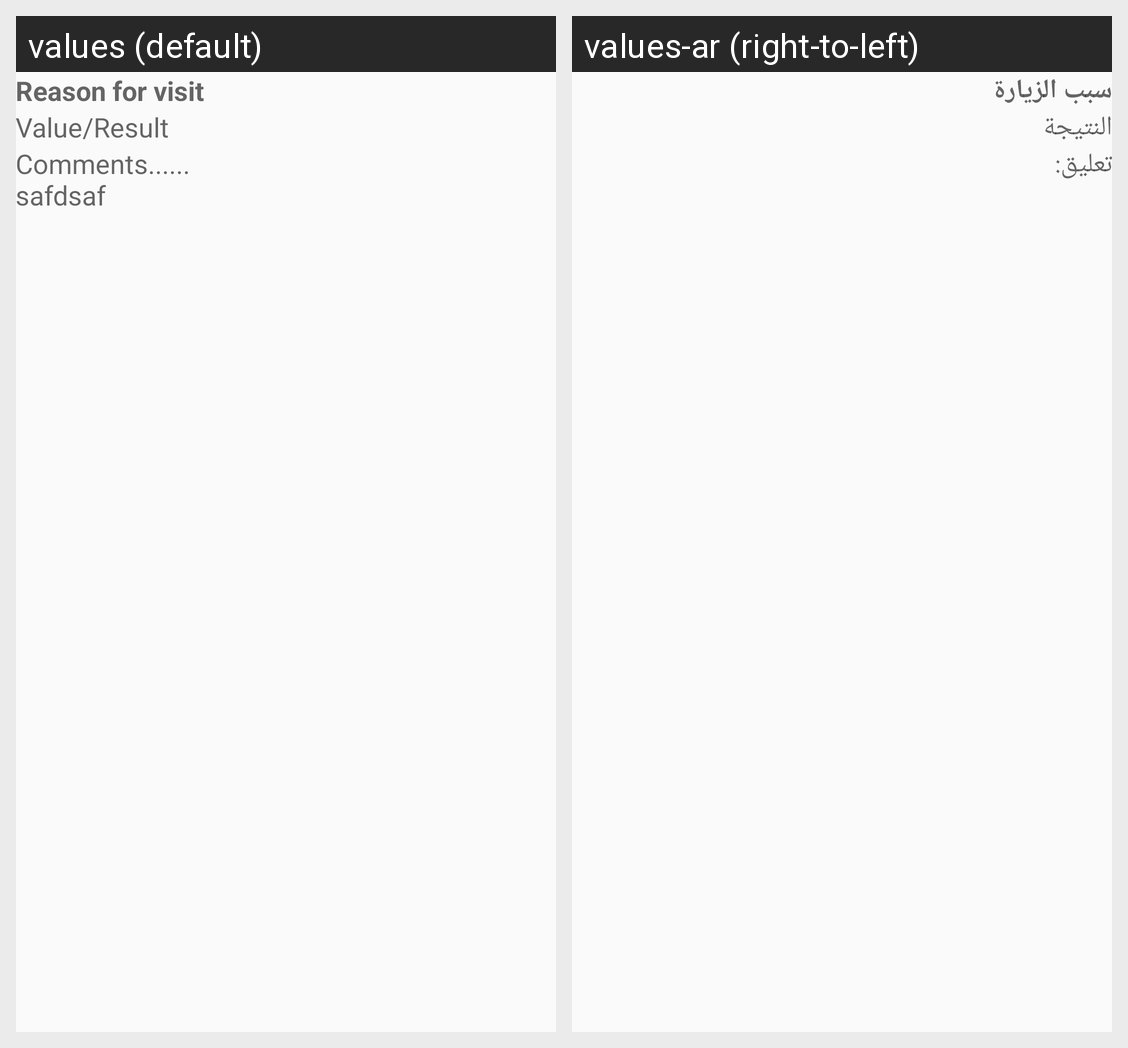

The Android screen above is rendered under two locales of the same app. Produce the string resources it draws, with the default and per-locale values.
Android screen res/layout/encounter_list_item.xml rendered under 2 locales, left to right: values (default), values-ar (right-to-left). Device: Nexus 5 (rendered at 1080×1920; each locale shown at half size, 540×960, under a caption strip naming it); theme AppTheme.
Strings drawn on this screen, with the default value and each locale's value (text and hints the layout hard-codes, and strings that could not be matched under every locale, appear in the picture but are not listed):

category
  values: Reason for visit
  values-ar: سبب الزيارة

default_value_result
  values: Value/Result
  values-ar: النتيجة

default_comments
  values: Comments......
      safdsaf
  values-ar: تعليق:
